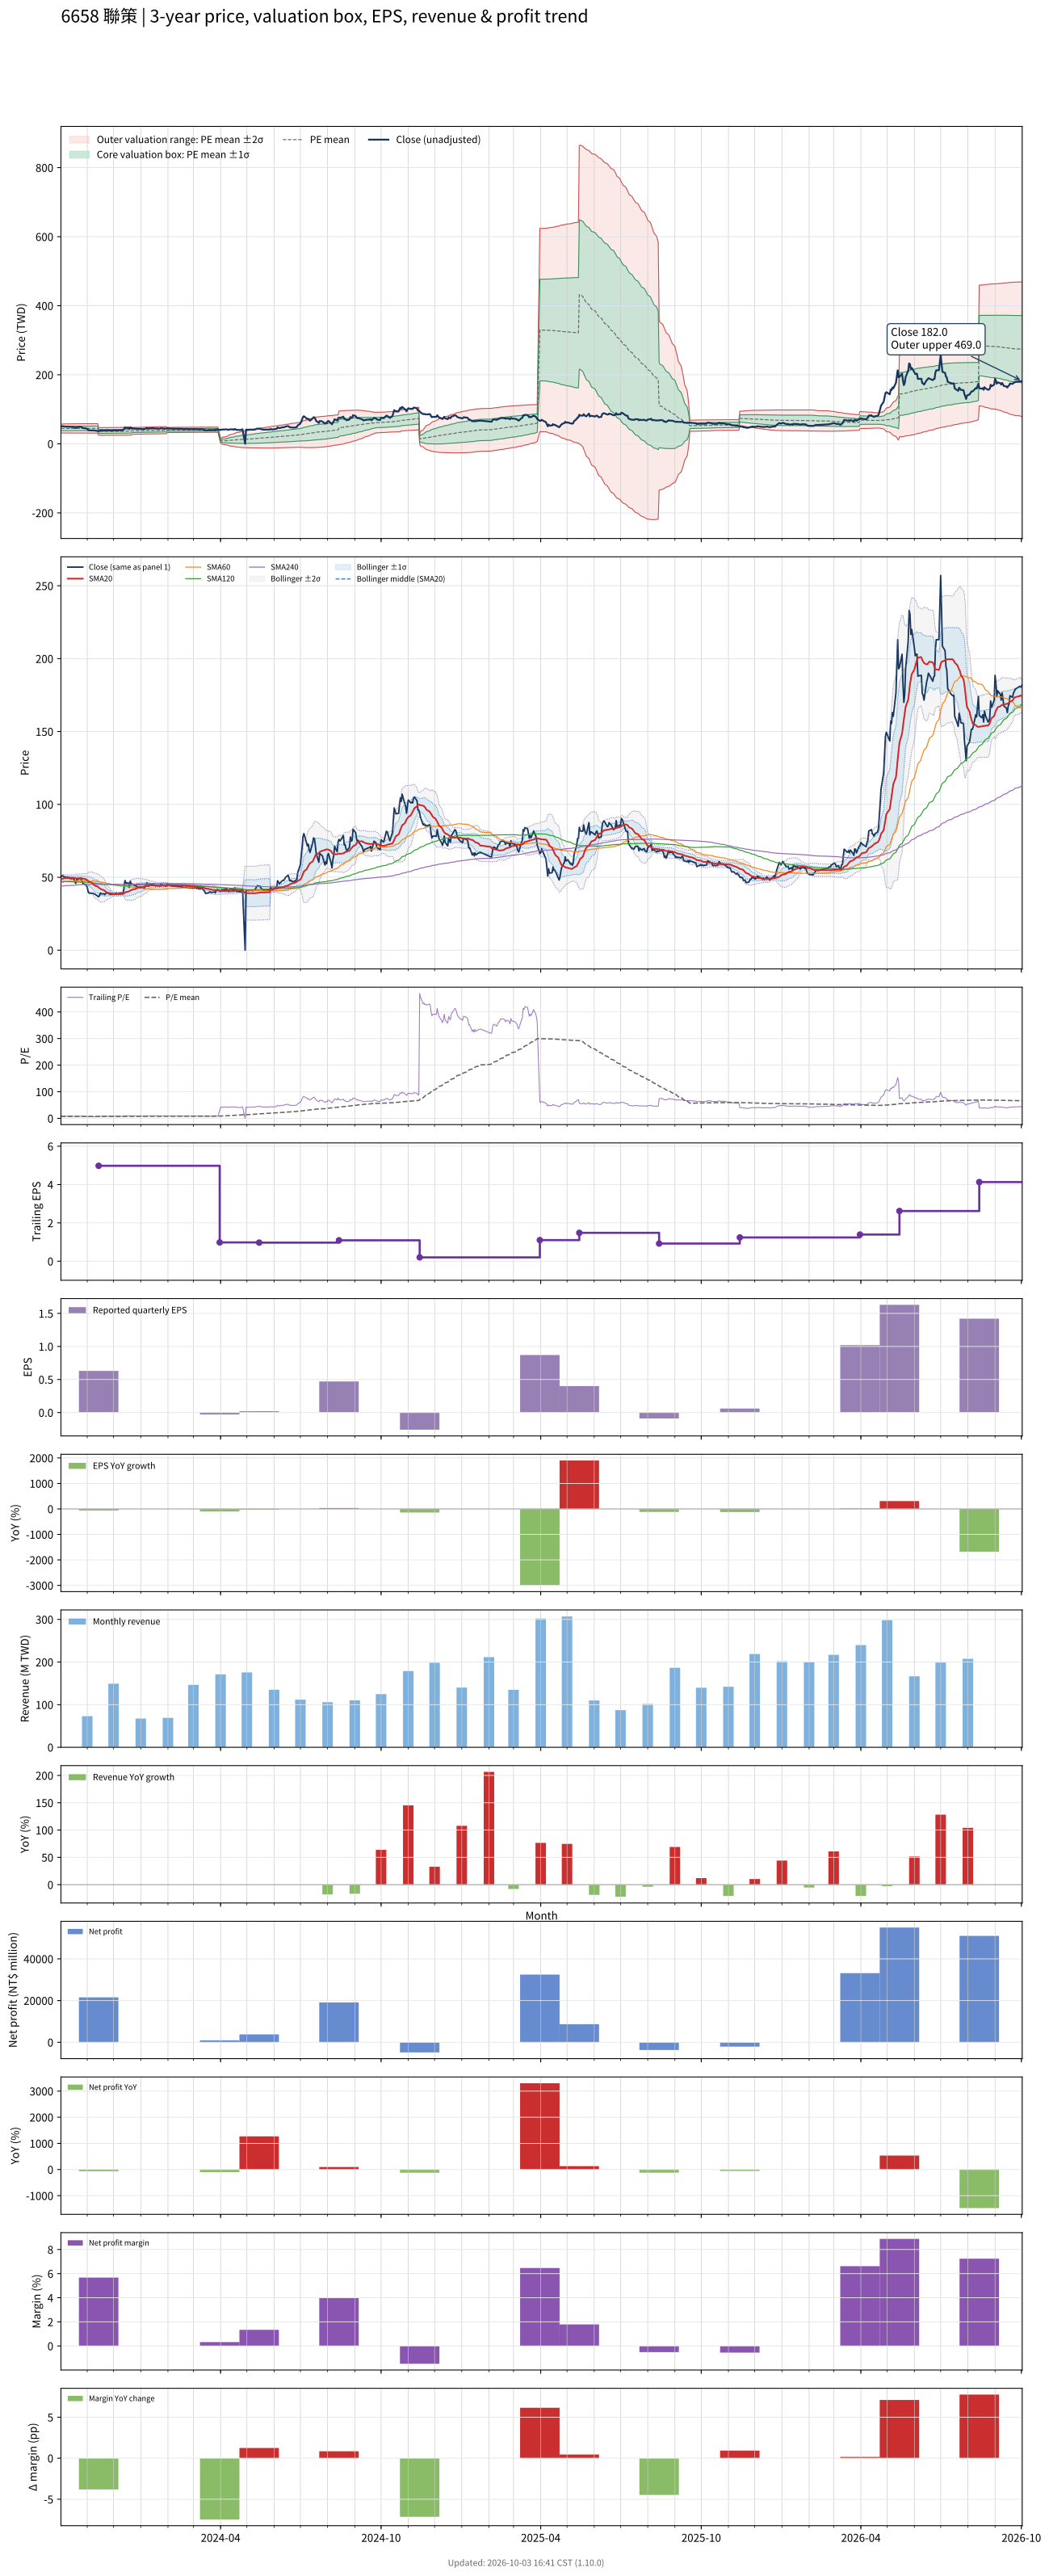

The table this chart was drawn from, first rows:
# chart-version: skill-stock-dynamic-val…
date, close, available_date, period_end, eps, ttm_eps, pe, pe_mean, pe_std, price_m2, price_m1, price_mean, price_p1, price_p2, forward_eps, forward_pe, forward_pe_mean, forward_pe_std, forward_price_m2, forward_price_m1, forward_price_mean, forward_price_p1, forward_price_p2, sma20
2023-10-02, 50.7, 2023-08-14, 2023-06-30, 0.35, 6.19, 8.191, 7.164, 1.043, 31.43, 37.89, 44.34, 50.8, 57.25, , , , , , , , , , 49
2023-10-03, 50.6, 2023-08-14, 2023-06-30, 0.35, 6.19, 8.174, 7.172, 1.047, 31.44, 37.92, 44.4, 50.88, 57.35, , , , , , , , , , 49.03
2023-10-04, 51.2, 2023-08-14, 2023-06-30, 0.35, 6.19, 8.271, 7.179, 1.051, 31.42, 37.93, 44.44, 50.95, 57.45, , , , , , , , , , 49.1
2023-10-05, 50.6, 2023-08-14, 2023-06-30, 0.35, 6.19, 8.174, 7.185, 1.055, 31.42, 37.95, 44.48, 51.01, 57.54, , , , , , , , , , 49.28
2023-10-06, 50.1, 2023-08-14, 2023-06-30, 0.35, 6.19, 8.094, 7.19, 1.058, 31.41, 37.96, 44.51, 51.06, 57.6, , , , , , , , , , 49.44
2023-10-11, 49.9, 2023-08-14, 2023-06-30, 0.35, 6.19, 8.061, 7.195, 1.061, 31.41, 37.97, 44.54, 51.11, 57.67, , , , , , , , , , 49.59
2023-10-12, 49.65, 2023-08-14, 2023-06-30, 0.35, 6.19, 8.021, 7.203, 1.063, 31.42, 38, 44.58, 51.17, 57.75, , , , , , , , , , 49.62
2023-10-13, 48.95, 2023-08-14, 2023-06-30, 0.35, 6.19, 7.908, 7.207, 1.065, 31.42, 38.02, 44.61, 51.2, 57.8, , , , , , , , , , 49.62
2023-10-16, 49.1, 2023-08-14, 2023-06-30, 0.35, 6.19, 7.932, 7.215, 1.067, 31.45, 38.05, 44.66, 51.26, 57.87, , , , , , , , , , 49.62
2023-10-17, 48.6, 2023-08-14, 2023-06-30, 0.35, 6.19, 7.851, 7.22, 1.069, 31.46, 38.08, 44.69, 51.31, 57.92, , , , , , , , , , 49.59
2023-10-18, 46.6, 2023-08-14, 2023-06-30, 0.35, 6.19, 7.528, 7.224, 1.069, 31.49, 38.1, 44.72, 51.34, 57.95, , , , , , , , , , 49.47
2023-10-19, 45.75, 2023-08-14, 2023-06-30, 0.35, 6.19, 7.391, 7.23, 1.068, 31.53, 38.14, 44.75, 51.36, 57.97, , , , , , , , , , 49.3
2023-10-20, 48.4, 2023-08-14, 2023-06-30, 0.35, 6.19, 7.819, 7.237, 1.069, 31.56, 38.18, 44.8, 51.41, 58.03, , , , , , , , , , 49.25
2023-10-23, 49.15, 2023-08-14, 2023-06-30, 0.35, 6.19, 7.94, 7.242, 1.071, 31.57, 38.2, 44.83, 51.46, 58.09, , , , , , , , , , 49.3
2023-10-24, 49.15, 2023-08-14, 2023-06-30, 0.35, 6.19, 7.94, 7.248, 1.073, 31.59, 38.23, 44.87, 51.51, 58.15, , , , , , , , , , 49.37
2023-10-25, 48.85, 2023-08-14, 2023-06-30, 0.35, 6.19, 7.892, 7.254, 1.074, 31.6, 38.25, 44.9, 51.55, 58.2, , , , , , , , , , 49.42
2023-10-26, 47.1, 2023-08-14, 2023-06-30, 0.35, 6.19, 7.609, 7.259, 1.075, 31.63, 38.28, 44.93, 51.59, 58.24, , , , , , , , , , 49.3
2023-10-27, 45.6, 2023-08-14, 2023-06-30, 0.35, 6.19, 7.367, 7.261, 1.075, 31.64, 38.29, 44.94, 51.6, 58.25, , , , , , , , , , 49.09
2023-10-30, 45.1, 2023-08-14, 2023-06-30, 0.35, 6.19, 7.286, 7.262, 1.075, 31.65, 38.3, 44.95, 51.61, 58.26, , , , , , , , , , 48.78
2023-10-31, 44.15, 2023-08-14, 2023-06-30, 0.35, 6.19, 7.132, 7.263, 1.074, 31.66, 38.31, 44.96, 51.61, 58.26, , , , , , , , , , 48.46
2023-11-01, 43.2, 2023-08-14, 2023-06-30, 0.35, 6.19, 6.979, 7.263, 1.075, 31.65, 38.3, 44.96, 51.61, 58.26, , , , , , , , , , 48.09
2023-11-02, 40, 2023-08-14, 2023-06-30, 0.35, 6.19, 6.462, 7.257, 1.077, 31.59, 38.26, 44.92, 51.59, 58.26, , , , , , , , , , 47.56
2023-11-03, 39.15, 2023-08-14, 2023-06-30, 0.35, 6.19, 6.325, 7.252, 1.08, 31.52, 38.2, 44.89, 51.57, 58.26, , , , , , , , , , 46.95
2023-11-06, 39, 2023-08-14, 2023-06-30, 0.35, 6.19, 6.3, 7.246, 1.083, 31.45, 38.15, 44.86, 51.56, 58.27, , , , , , , , , , 46.38
2023-11-07, 39.05, 2023-08-14, 2023-06-30, 0.35, 6.19, 6.309, 7.239, 1.087, 31.36, 38.08, 44.81, 51.53, 58.26, , , , , , , , , , 45.82
2023-11-08, 38.9, 2023-08-14, 2023-06-30, 0.35, 6.19, 6.284, 7.23, 1.09, 31.26, 38.01, 44.76, 51.5, 58.25, , , , , , , , , , 45.27
2023-11-09, 38.55, 2023-08-14, 2023-06-30, 0.35, 6.19, 6.228, 7.221, 1.094, 31.16, 37.93, 44.7, 51.47, 58.24, , , , , , , , , , 44.72
2023-11-10, 38.3, 2023-08-14, 2023-06-30, 0.35, 6.19, 6.187, 7.21, 1.097, 31.04, 37.84, 44.63, 51.42, 58.22, , , , , , , , , , 44.19
2023-11-13, 37.05, 2023-08-14, 2023-06-30, 0.35, 6.19, 5.985, 7.198, 1.103, 30.9, 37.73, 44.55, 51.38, 58.21, , , , , , , , , , 43.58
2023-11-14, 36.6, 2023-11-14, 2023-09-30, 0.63, 4.98, 7.349, 7.196, 1.103, 24.86, 30.35, 35.84, 41.33, 46.82, , , , , , , , , , 42.98
2023-11-15, 37.55, 2023-11-14, 2023-09-30, 0.63, 4.98, 7.54, 7.197, 1.103, 24.86, 30.35, 35.84, 41.34, 46.83, , , , , , , , , , 42.53
2023-11-16, 39.2, 2023-11-14, 2023-09-30, 0.63, 4.98, 7.871, 7.202, 1.104, 24.86, 30.36, 35.86, 41.36, 46.86, , , , , , , , , , 42.2
2023-11-17, 38.7, 2023-11-14, 2023-09-30, 0.63, 4.98, 7.771, 7.204, 1.105, 24.87, 30.37, 35.88, 41.38, 46.89, , , , , , , , , , 41.72
2023-11-20, 38.65, 2023-11-14, 2023-09-30, 0.63, 4.98, 7.761, 7.207, 1.106, 24.87, 30.38, 35.89, 41.4, 46.91, , , , , , , , , , 41.19
2023-11-21, 38.1, 2023-11-14, 2023-09-30, 0.63, 4.98, 7.651, 7.209, 1.107, 24.87, 30.39, 35.9, 41.41, 46.92, , , , , , , , , , 40.64
2023-11-22, 38.85, 2023-11-14, 2023-09-30, 0.63, 4.98, 7.801, 7.211, 1.108, 24.88, 30.39, 35.91, 41.43, 46.95, , , , , , , , , , 40.14
2023-11-23, 39.3, 2023-11-14, 2023-09-30, 0.63, 4.98, 7.892, 7.214, 1.109, 24.88, 30.4, 35.93, 41.45, 46.98, , , , , , , , , , 39.75
2023-11-24, 39.3, 2023-11-14, 2023-09-30, 0.63, 4.98, 7.892, 7.219, 1.111, 24.89, 30.42, 35.95, 41.48, 47.02, , , , , , , , , , 39.44
2023-11-27, 38.35, 2023-11-14, 2023-09-30, 0.63, 4.98, 7.701, 7.224, 1.112, 24.9, 30.44, 35.97, 41.51, 47.05, , , , , , , , , , 39.1
2023-11-28, 38.3, 2023-11-14, 2023-09-30, 0.63, 4.98, 7.691, 7.228, 1.113, 24.91, 30.46, 36, 41.54, 47.08, , , , , , , , , , 38.8
2023-11-29, 38.25, 2023-11-14, 2023-09-30, 0.63, 4.98, 7.681, 7.233, 1.113, 24.93, 30.47, 36.02, 41.56, 47.11, , , , , , , , , , 38.56
2023-11-30, 38.8, 2023-11-14, 2023-09-30, 0.63, 4.98, 7.791, 7.238, 1.115, 24.95, 30.5, 36.05, 41.6, 47.15, , , , , , , , , , 38.5
2023-12-01, 38.4, 2023-11-14, 2023-09-30, 0.63, 4.98, 7.711, 7.244, 1.115, 24.97, 30.52, 36.07, 41.63, 47.18, , , , , , , , , , 38.46
2023-12-04, 39.1, 2023-11-14, 2023-09-30, 0.63, 4.98, 7.851, 7.252, 1.116, 25, 30.56, 36.12, 41.67, 47.23, , , , , , , , , , 38.47
2023-12-05, 38.65, 2023-11-14, 2023-09-30, 0.63, 4.98, 7.761, 7.26, 1.116, 25.03, 30.59, 36.15, 41.71, 47.27, , , , , , , , , , 38.45
2023-12-06, 38.65, 2023-11-14, 2023-09-30, 0.63, 4.98, 7.761, 7.265, 1.117, 25.05, 30.62, 36.18, 41.74, 47.31, , , , , , , , , , 38.43
2023-12-07, 38.75, 2023-11-14, 2023-09-30, 0.63, 4.98, 7.781, 7.271, 1.118, 25.07, 30.64, 36.21, 41.78, 47.34, , , , , , , , , , 38.44
2023-12-08, 39.15, 2023-11-14, 2023-09-30, 0.63, 4.98, 7.861, 7.278, 1.119, 25.1, 30.67, 36.24, 41.82, 47.39, , , , , , , , , , 38.48
2023-12-11, 39.15, 2023-11-14, 2023-09-30, 0.63, 4.98, 7.861, 7.286, 1.12, 25.13, 30.71, 36.28, 41.86, 47.44, , , , , , , , , , 38.59
2023-12-12, 39.5, 2023-11-14, 2023-09-30, 0.63, 4.98, 7.932, 7.296, 1.12, 25.17, 30.75, 36.33, 41.91, 47.49, , , , , , , , , , 38.73
2023-12-13, 43.45, 2023-11-14, 2023-09-30, 0.63, 4.98, 8.725, 7.313, 1.126, 25.2, 30.81, 36.42, 42.03, 47.64, , , , , , , , , , 39.03
2023-12-14, 47.75, 2023-11-14, 2023-09-30, 0.63, 4.98, 9.588, 7.336, 1.144, 25.13, 30.83, 36.53, 42.23, 47.93, , , , , , , , , , 39.46
2023-12-15, 46.1, 2023-11-14, 2023-09-30, 0.63, 4.98, 9.257, 7.356, 1.157, 25.11, 30.87, 36.63, 42.39, 48.15, , , , , , , , , , 39.83
2023-12-18, 46.1, 2023-11-14, 2023-09-30, 0.63, 4.98, 9.257, 7.378, 1.167, 25.12, 30.93, 36.74, 42.56, 48.37, , , , , , , , , , 40.2
2023-12-19, 43, 2023-11-14, 2023-09-30, 0.63, 4.98, 8.635, 7.396, 1.17, 25.18, 31.01, 36.83, 42.66, 48.49, , , , , , , , , , 40.45
2023-12-20, 47.3, 2023-11-14, 2023-09-30, 0.63, 4.98, 9.498, 7.421, 1.183, 25.17, 31.06, 36.95, 42.85, 48.74, , , , , , , , , , 40.87
2023-12-21, 45.65, 2023-11-14, 2023-09-30, 0.63, 4.98, 9.167, 7.441, 1.192, 25.18, 31.12, 37.05, 42.99, 48.93, , , , , , , , , , 41.19
2023-12-22, 45.5, 2023-11-14, 2023-09-30, 0.63, 4.98, 9.137, 7.517, 0.9874, 27.6, 32.52, 37.43, 42.35, 47.27, , , , , , , , , , 41.49
2023-12-25, 44.2, 2023-11-14, 2023-09-30, 0.63, 4.98, 8.876, 7.535, 0.9919, 27.65, 32.59, 37.53, 42.46, 47.4, , , , , , , , , , 41.79
... 670 more rows
